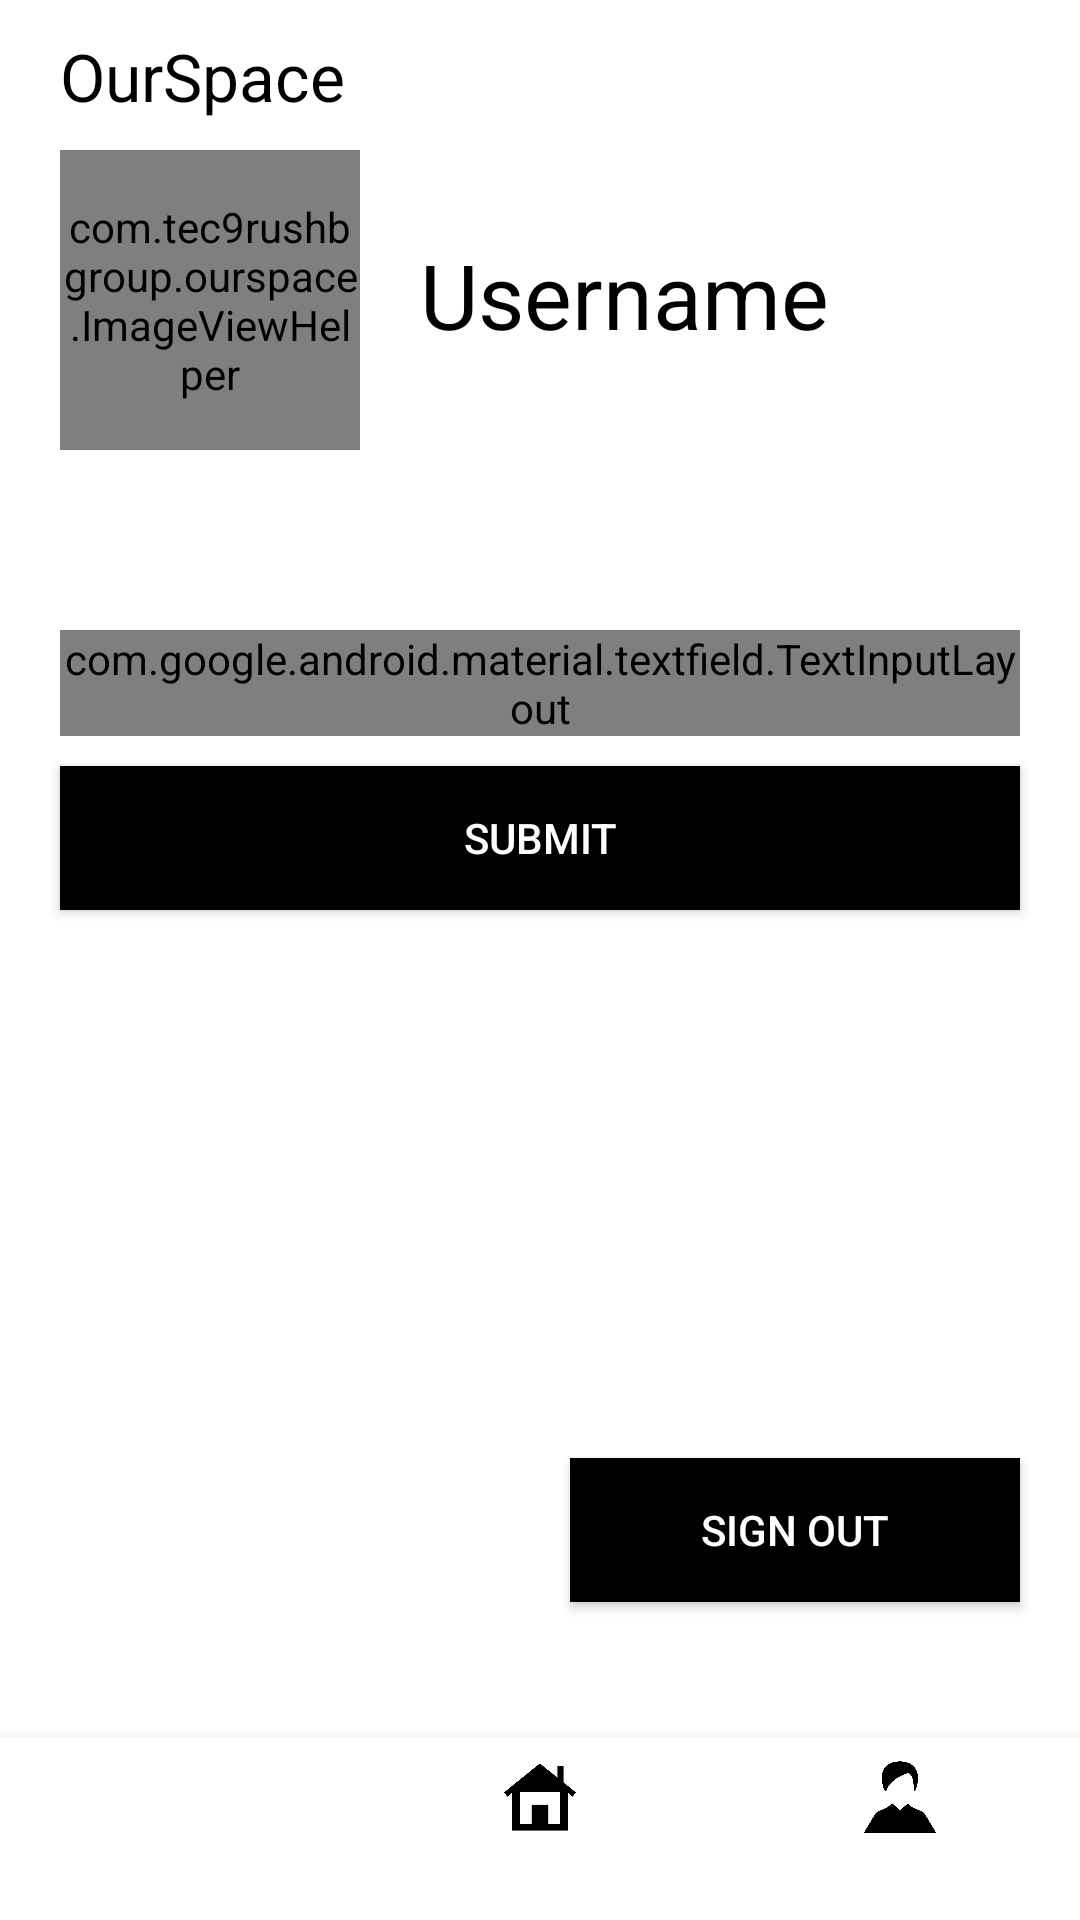

This screen was rendered from an Android layout file. Write that file and the resources it references.
<!-- AndroidManifest.xml: application theme AppTheme -->
<!-- res/layout/activity_profile.xml -->
<?xml version="1.0" encoding="utf-8"?>
<LinearLayout xmlns:android="http://schemas.android.com/apk/res/android"
    xmlns:app="http://schemas.android.com/apk/res-auto"
    xmlns:tools="http://schemas.android.com/tools"
    android:layout_width="match_parent"
    android:layout_height="match_parent"
    android:background="#fff"
    android:orientation="vertical"
    android:id="@+id/profile_screen">


    <RelativeLayout
        android:layout_width="match_parent"
        android:layout_height="200dp"
        android:background="#fff"
        android:layout_marginTop="0dp"
        android:layout_marginLeft="20dp"
        android:layout_marginRight="20dp">

        <TextView
            android:id="@+id/welcome_text"
            android:layout_width="wrap_content"
            android:layout_height="wrap_content"
            android:layout_above="@id/profile_image"
            android:layout_marginBottom="10dp"
            android:text="@string/welcome"
            android:textColor="#000"
            android:textSize="22sp"
            android:transitionName="logo_text" />

        <com.tec9rushbgroup.ourspace.ImageViewHelper
            android:id="@+id/profile_image"
            android:layout_width="100dp"
            android:layout_height="100dp"
            android:layout_centerVertical="true"
            app:srcCompat="@drawable/userphoto" />

        <TextView
            android:id="@+id/display_name"
            android:layout_width="wrap_content"
            android:layout_height="wrap_content"
            android:layout_centerVertical="true"
            android:layout_marginLeft="20dp"
            android:layout_toRightOf="@id/profile_image"
            android:includeFontPadding="false"
            android:text="Username"
            android:textSize="30sp"
            android:textColor="#000"
            android:transitionName="slogan_text" />


    </RelativeLayout>

    <RelativeLayout
        android:layout_width="match_parent"
        android:layout_height="match_parent"
        android:layout_marginTop="5dp"
        android:layout_marginBottom="5dp"
        >

        <com.google.android.material.textfield.TextInputLayout
            android:layout_width="match_parent"
            android:layout_height="wrap_content"
            android:id="@+id/new_name"
            android:hint="New Name"
            app:counterEnabled="true"
            app:counterMaxLength="16"
            android:layout_marginLeft="20dp"
            android:layout_marginTop="5dp"
            android:layout_marginRight="20dp"
            android:layout_marginBottom="5dp"
            android:transitionName="username_tran"
            android:maxLength ="16"
            style="@style/Widget.MaterialComponents.TextInputLayout.OutlinedBox">
            <com.google.android.material.textfield.TextInputEditText
                android:layout_width="match_parent"
                android:layout_height="wrap_content"
                android:inputType="text">
            </com.google.android.material.textfield.TextInputEditText>
        </com.google.android.material.textfield.TextInputLayout>
        <Button
            android:id="@+id/submit"
            android:layout_width="match_parent"
            android:layout_height="wrap_content"
            android:layout_below="@+id/new_name"
            android:layout_marginLeft="20dp"
            android:layout_marginTop="5dp"
            android:layout_marginRight="20dp"
            android:layout_marginBottom="5dp"
            android:background="#000"
            android:text="Submit"
            android:textColor="#fff" />

        <Button
            android:id="@+id/signout"
            android:layout_width="150dp"
            android:layout_height="wrap_content"
            android:layout_marginLeft="20dp"
            android:layout_marginTop="5dp"
            android:layout_marginRight="20dp"
            android:layout_above="@+id/bottom_nav_bar"
            android:layout_marginBottom="40dp"
            android:layout_alignParentEnd="true"
            android:background="#000"
            android:text="@string/sign_out"
            android:textColor="#fff"
            android:transitionName="sign_in_tran" />

        
        <com.google.android.material.bottomnavigation.BottomNavigationView
            android:layout_width="match_parent"
            android:layout_height="wrap_content"
            android:id="@+id/bottom_nav_bar"
            app:itemBackground="@color/white"
            app:itemTextColor="@color/black"
            app:itemIconTint="@color/black"
            app:menu="@menu/bottom_nav_menu"
            android:layout_marginTop="5dp"
            android:layout_alignParentBottom="true" />

    </RelativeLayout>

</LinearLayout>
<!-- resources referenced by this layout -->
<resources>
  <color name="black">#000</color>
  <color name="white">#fff</color>
  <string name="sign_out">Sign Out</string>
  <string name="welcome">OurSpace</string>
  <style name="AppTheme" parent="Theme.AppCompat.Light.NoActionBar">
          
          <item name="colorPrimary">@color/white</item>
          <item name="colorPrimaryDark">@color/black</item>
          <item name="colorAccent">@color/black</item>
          <item name="android:textColorPrimary">@color/black</item>
          <item name="android:windowContentTransitions">true</item>
  
      </style>
</resources>
